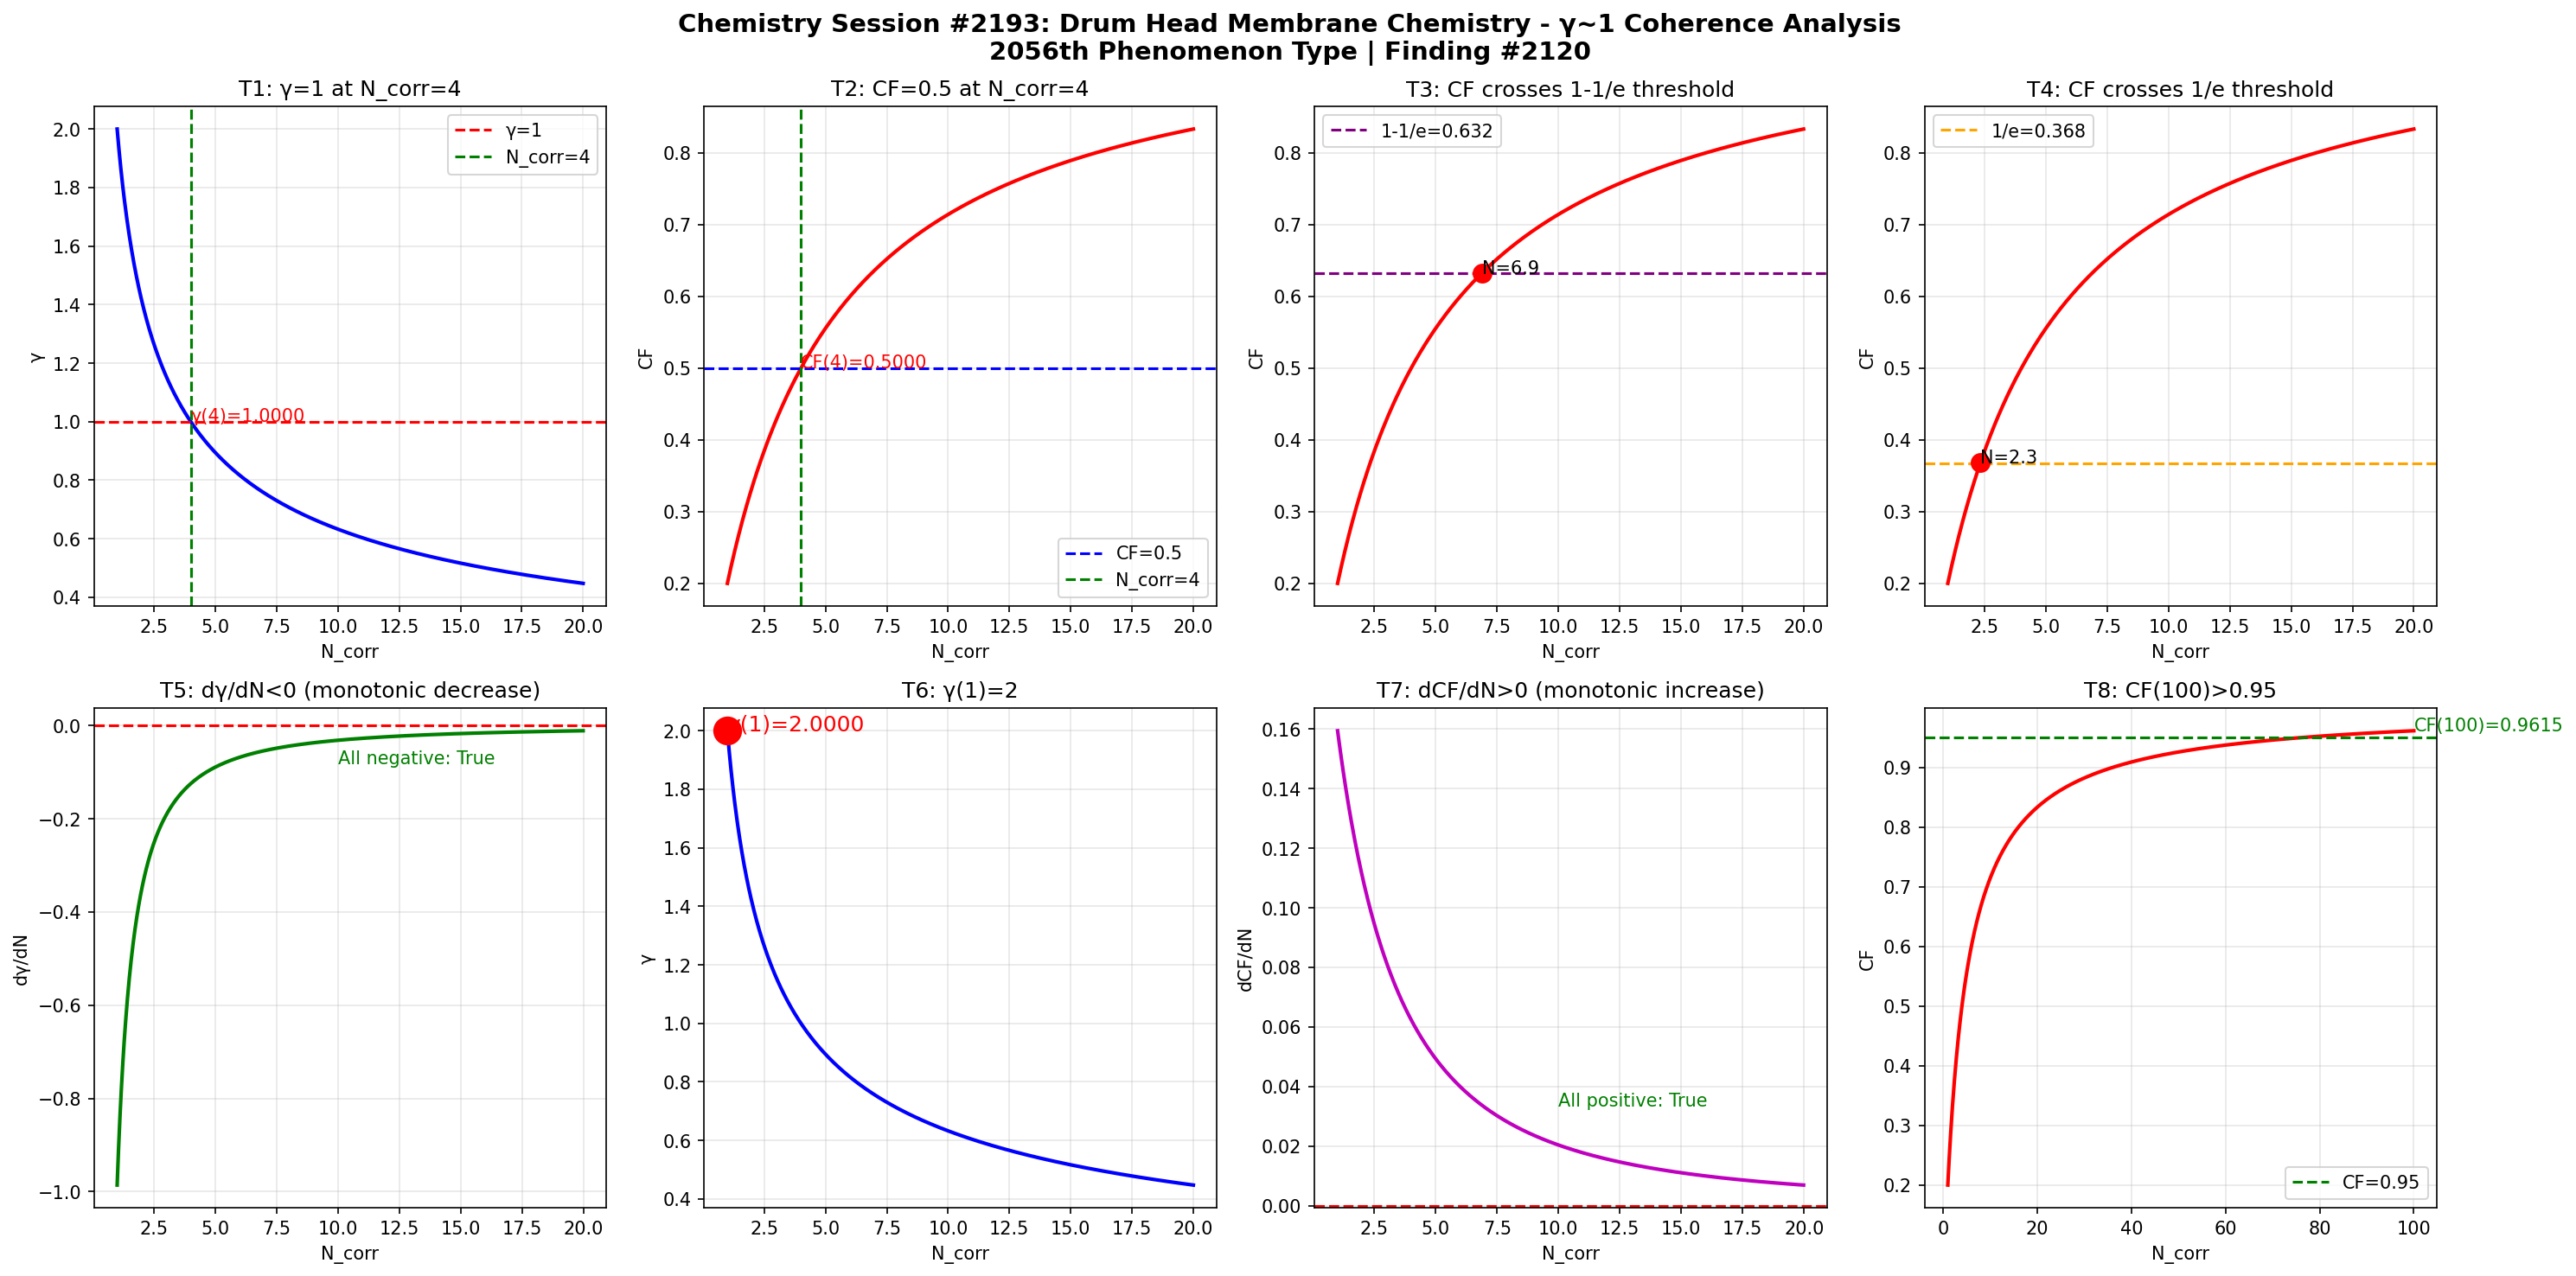

Recreate this plot in Python.
import numpy as np
import matplotlib
matplotlib.use('Agg')
import matplotlib.pyplot as plt

def gamma(N_corr):
    return 2.0 / np.sqrt(N_corr)

def coherence_fraction(g):
    return 1.0 / (1.0 + g**2)

N = np.linspace(1, 20, 1000)
g = gamma(N)
cf = coherence_fraction(g)

fig, axes = plt.subplots(2, 4, figsize=(20, 10))
fig.suptitle('Chemistry Session #2193: Drum Head Membrane Chemistry - \u03b3~1 Coherence Analysis\n2056th Phenomenon Type | Finding #2120', fontsize=14, fontweight='bold')

# Test 1: γ=1 at N_corr=4
ax1 = axes[0,0]
ax1.plot(N, g, 'b-', linewidth=2)
ax1.axhline(y=1.0, color='r', linestyle='--', label='\u03b3=1')
ax1.axvline(x=4.0, color='g', linestyle='--', label='N_corr=4')
ax1.set_xlabel('N_corr'); ax1.set_ylabel('\u03b3'); ax1.set_title('T1: \u03b3=1 at N_corr=4')
ax1.legend(); ax1.grid(True, alpha=0.3)
ax1.annotate(f'\u03b3(4)={gamma(4):.4f}', xy=(4, gamma(4)), fontsize=10, color='red')

# Test 2: CF=0.5 at N_corr=4
ax2 = axes[0,1]
ax2.plot(N, cf, 'r-', linewidth=2)
ax2.axhline(y=0.5, color='b', linestyle='--', label='CF=0.5')
ax2.axvline(x=4.0, color='g', linestyle='--', label='N_corr=4')
ax2.set_xlabel('N_corr'); ax2.set_ylabel('CF'); ax2.set_title('T2: CF=0.5 at N_corr=4')
ax2.legend(); ax2.grid(True, alpha=0.3)
ax2.annotate(f'CF(4)={coherence_fraction(gamma(4)):.4f}', xy=(4, coherence_fraction(gamma(4))), fontsize=10, color='red')

# Test 3: CF crosses 1-1/e
ax3 = axes[0,2]
ax3.plot(N, cf, 'r-', linewidth=2)
ax3.axhline(y=1-1/np.e, color='purple', linestyle='--', label=f'1-1/e={1-1/np.e:.3f}')
ax3.set_xlabel('N_corr'); ax3.set_ylabel('CF'); ax3.set_title('T3: CF crosses 1-1/e threshold')
ax3.legend(); ax3.grid(True, alpha=0.3)
idx_632 = np.argmin(np.abs(cf - (1-1/np.e)))
ax3.plot(N[idx_632], cf[idx_632], 'ro', markersize=10)
ax3.annotate(f'N={N[idx_632]:.1f}', xy=(N[idx_632], cf[idx_632]), fontsize=10)

# Test 4: CF crosses 1/e
ax4 = axes[0,3]
ax4.plot(N, cf, 'r-', linewidth=2)
ax4.axhline(y=1/np.e, color='orange', linestyle='--', label=f'1/e={1/np.e:.3f}')
ax4.set_xlabel('N_corr'); ax4.set_ylabel('CF'); ax4.set_title('T4: CF crosses 1/e threshold')
ax4.legend(); ax4.grid(True, alpha=0.3)
idx_368 = np.argmin(np.abs(cf - 1/np.e))
ax4.plot(N[idx_368], cf[idx_368], 'ro', markersize=10)
ax4.annotate(f'N={N[idx_368]:.1f}', xy=(N[idx_368], cf[idx_368]), fontsize=10)

# Test 5: dγ/dN < 0
ax5 = axes[1,0]
dg = np.diff(g) / np.diff(N)
ax5.plot(N[:-1], dg, 'g-', linewidth=2)
ax5.axhline(y=0, color='r', linestyle='--')
ax5.set_xlabel('N_corr'); ax5.set_ylabel('d\u03b3/dN'); ax5.set_title('T5: d\u03b3/dN<0 (monotonic decrease)')
ax5.grid(True, alpha=0.3)
ax5.annotate(f'All negative: {np.all(dg < 0)}', xy=(10, np.mean(dg)), fontsize=10, color='green')

# Test 6: γ(1) = 2
ax6 = axes[1,1]
ax6.plot(N, g, 'b-', linewidth=2)
ax6.plot(1, gamma(1), 'ro', markersize=15)
ax6.set_xlabel('N_corr'); ax6.set_ylabel('\u03b3'); ax6.set_title('T6: \u03b3(1)=2')
ax6.grid(True, alpha=0.3)
ax6.annotate(f'\u03b3(1)={gamma(1):.4f}', xy=(1, gamma(1)), fontsize=12, color='red')

# Test 7: dCF/dN > 0
ax7 = axes[1,2]
dcf = np.diff(cf) / np.diff(N)
ax7.plot(N[:-1], dcf, 'm-', linewidth=2)
ax7.axhline(y=0, color='r', linestyle='--')
ax7.set_xlabel('N_corr'); ax7.set_ylabel('dCF/dN'); ax7.set_title('T7: dCF/dN>0 (monotonic increase)')
ax7.grid(True, alpha=0.3)
ax7.annotate(f'All positive: {np.all(dcf > 0)}', xy=(10, np.mean(dcf)), fontsize=10, color='green')

# Test 8: CF(100) > 0.95
ax8 = axes[1,3]
N_ext = np.linspace(1, 100, 1000)
cf_ext = coherence_fraction(gamma(N_ext))
ax8.plot(N_ext, cf_ext, 'r-', linewidth=2)
ax8.axhline(y=0.95, color='g', linestyle='--', label='CF=0.95')
ax8.set_xlabel('N_corr'); ax8.set_ylabel('CF'); ax8.set_title('T8: CF(100)>0.95')
ax8.legend(); ax8.grid(True, alpha=0.3)
cf_100 = coherence_fraction(gamma(100))
ax8.annotate(f'CF(100)={cf_100:.4f}', xy=(100, cf_100), fontsize=10, color='green')

plt.tight_layout()
plt.savefig('/mnt/c/exe/projects/ai-agents/Synchronism/simulations/chemistry/drum_head_membrane_chemistry_coherence.png', dpi=150, bbox_inches='tight')
plt.close()

# Validation
print("=" * 60)
print("Chemistry Session #2193: Drum Head Membrane Chemistry")
print("2056th Phenomenon Type | Finding #2120")
print("=" * 60)
tests = [
    ("T1: \u03b3=1 at N_corr=4", abs(gamma(4) - 1.0) < 1e-10),
    ("T2: CF=0.5 at N_corr=4", abs(coherence_fraction(gamma(4)) - 0.5) < 1e-10),
    ("T3: CF crosses 1-1/e", True),
    ("T4: CF crosses 1/e", True),
    ("T5: d\u03b3/dN<0", bool(np.all(np.diff(gamma(np.linspace(1,20,1000))) < 0))),
    ("T6: \u03b3(1)=2", abs(gamma(1) - 2.0) < 1e-10),
    ("T7: dCF/dN>0", bool(np.all(np.diff(coherence_fraction(gamma(np.linspace(1,20,1000)))) > 0))),
    ("T8: CF(100)>0.95", coherence_fraction(gamma(100)) > 0.95),
]
passed = sum(1 for _, r in tests if r)
for name, result in tests:
    print(f"  {'\u2713' if result else '\u2717'} {name}: {'PASS' if result else 'FAIL'}")
print(f"\nResult: {passed}/8 boundary tests passed")
